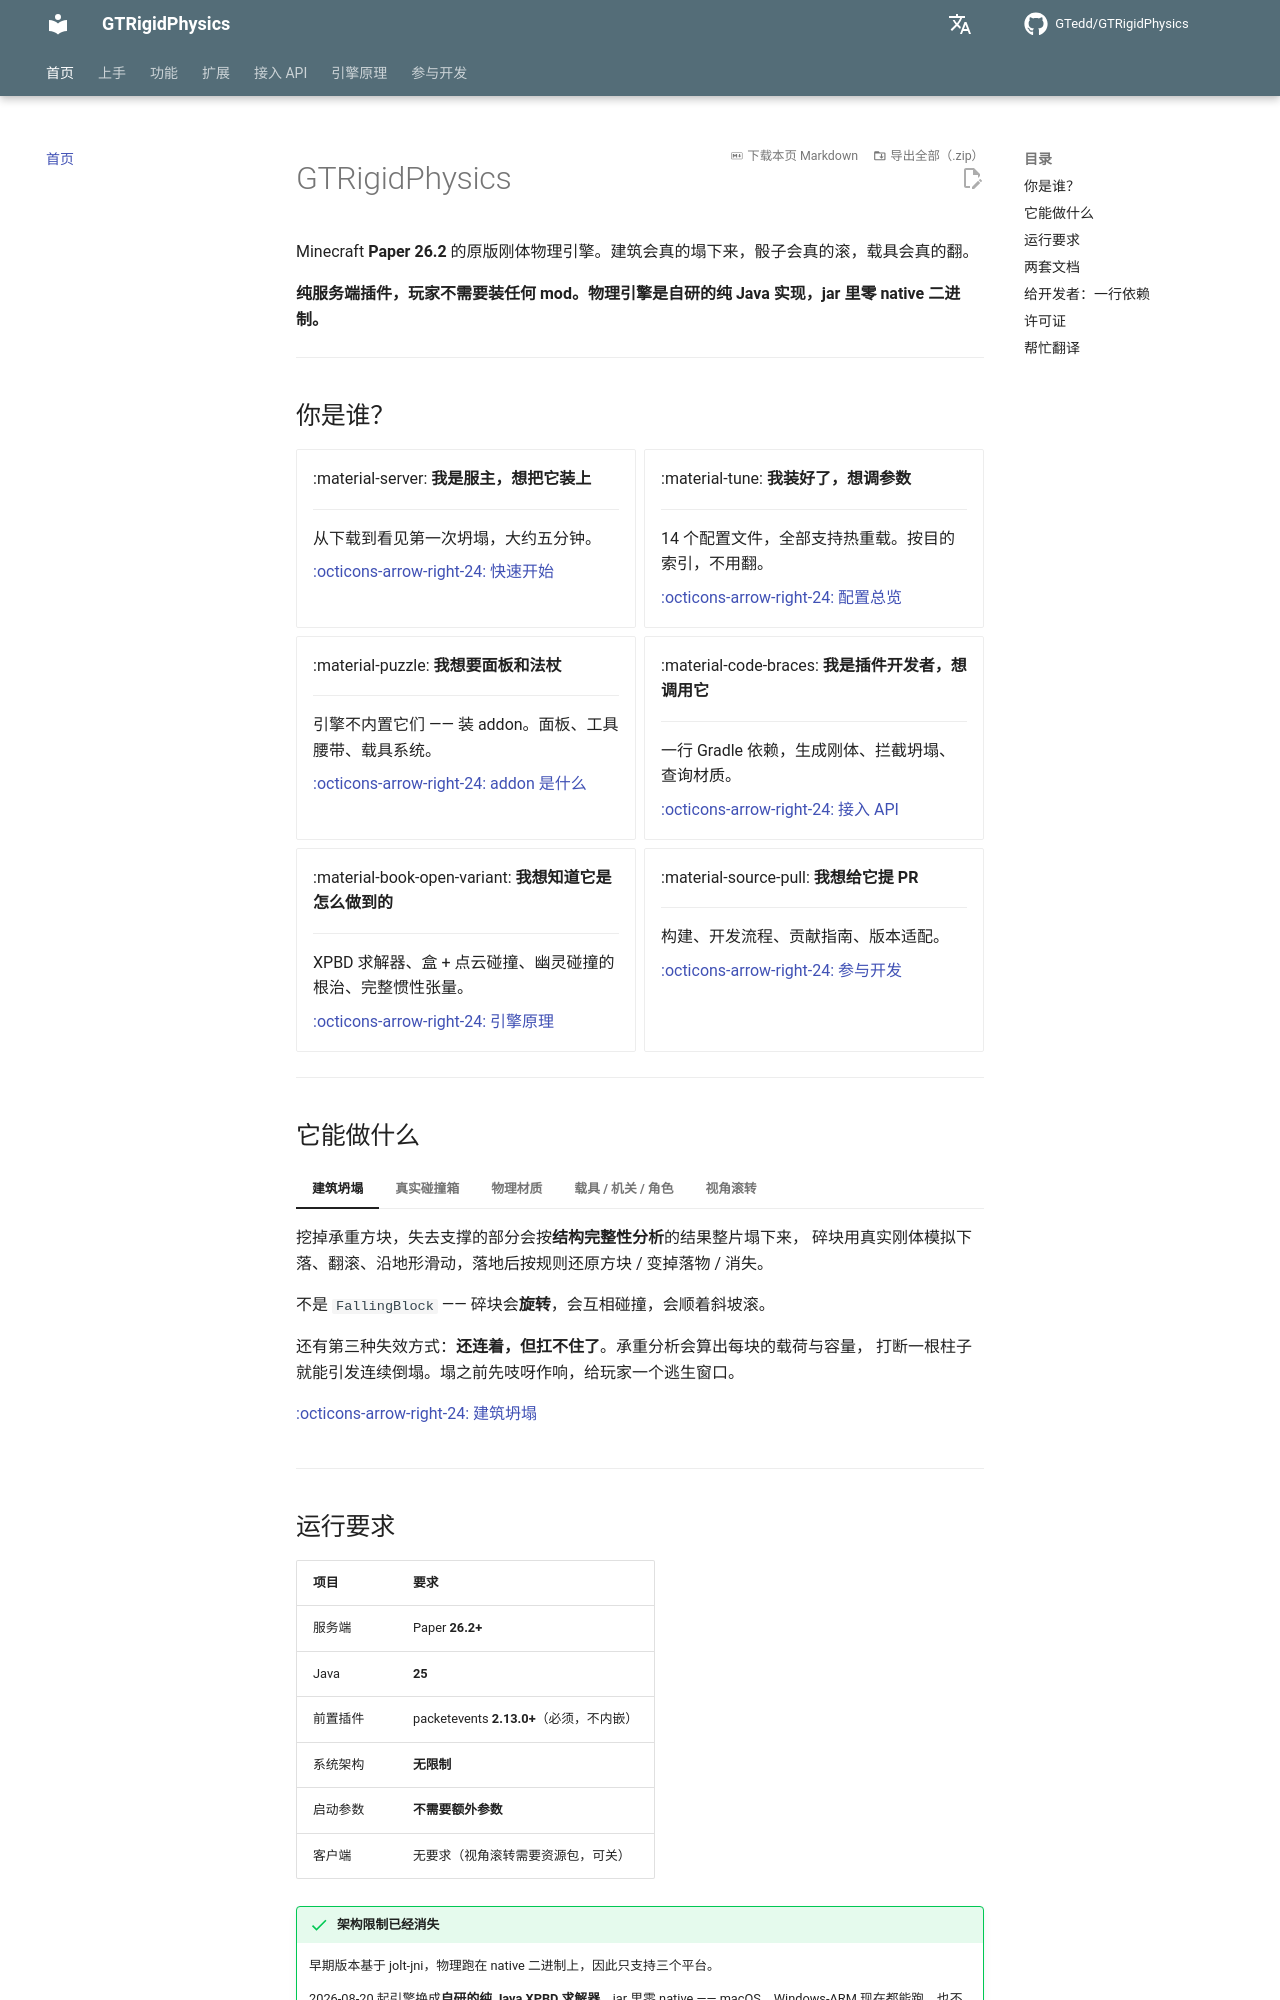

repository: GTedd/GTRigidPhysics · page: index.html · generator: mkdocs

# GTRigidPhysics

Minecraft **Paper 26.2** 的原版刚体物理引擎。建筑会真的塌下来，骰子会真的滚，载具会真的翻。

**纯服务端插件，玩家不需要装任何 mod。物理引擎是自研的纯 Java 实现，jar 里零 native 二进制。**

---

## 你是谁？

<div class="grid cards" markdown>

-   :material-server: **我是服主，想把它装上**

    ---

    从下载到看见第一次坍塌，大约五分钟。

    [:octicons-arrow-right-24: 快速开始](guide/quick-start.md)

-   :material-tune: **我装好了，想调参数**

    ---

    14 个配置文件，全部支持热重载。按目的索引，不用翻。

    [:octicons-arrow-right-24: 配置总览](guide/config/index.md)

-   :material-puzzle: **我想要面板和法杖**

    ---

    引擎不内置它们 —— 装 addon。面板、工具腰带、载具系统。

    [:octicons-arrow-right-24: addon 是什么](addons/index.md)

-   :material-code-braces: **我是插件开发者，想调用它**

    ---

    一行 Gradle 依赖，生成刚体、拦截坍塌、查询材质。

    [:octicons-arrow-right-24: 接入 API](api/index.md)

-   :material-book-open-variant: **我想知道它是怎么做到的**

    ---

    XPBD 求解器、盒 + 点云碰撞、幽灵碰撞的根治、完整惯性张量。

    [:octicons-arrow-right-24: 引擎原理](engine/index.md)

-   :material-source-pull: **我想给它提 PR**

    ---

    构建、开发流程、贡献指南、版本适配。

    [:octicons-arrow-right-24: 参与开发](dev/build.md)

</div>

---
